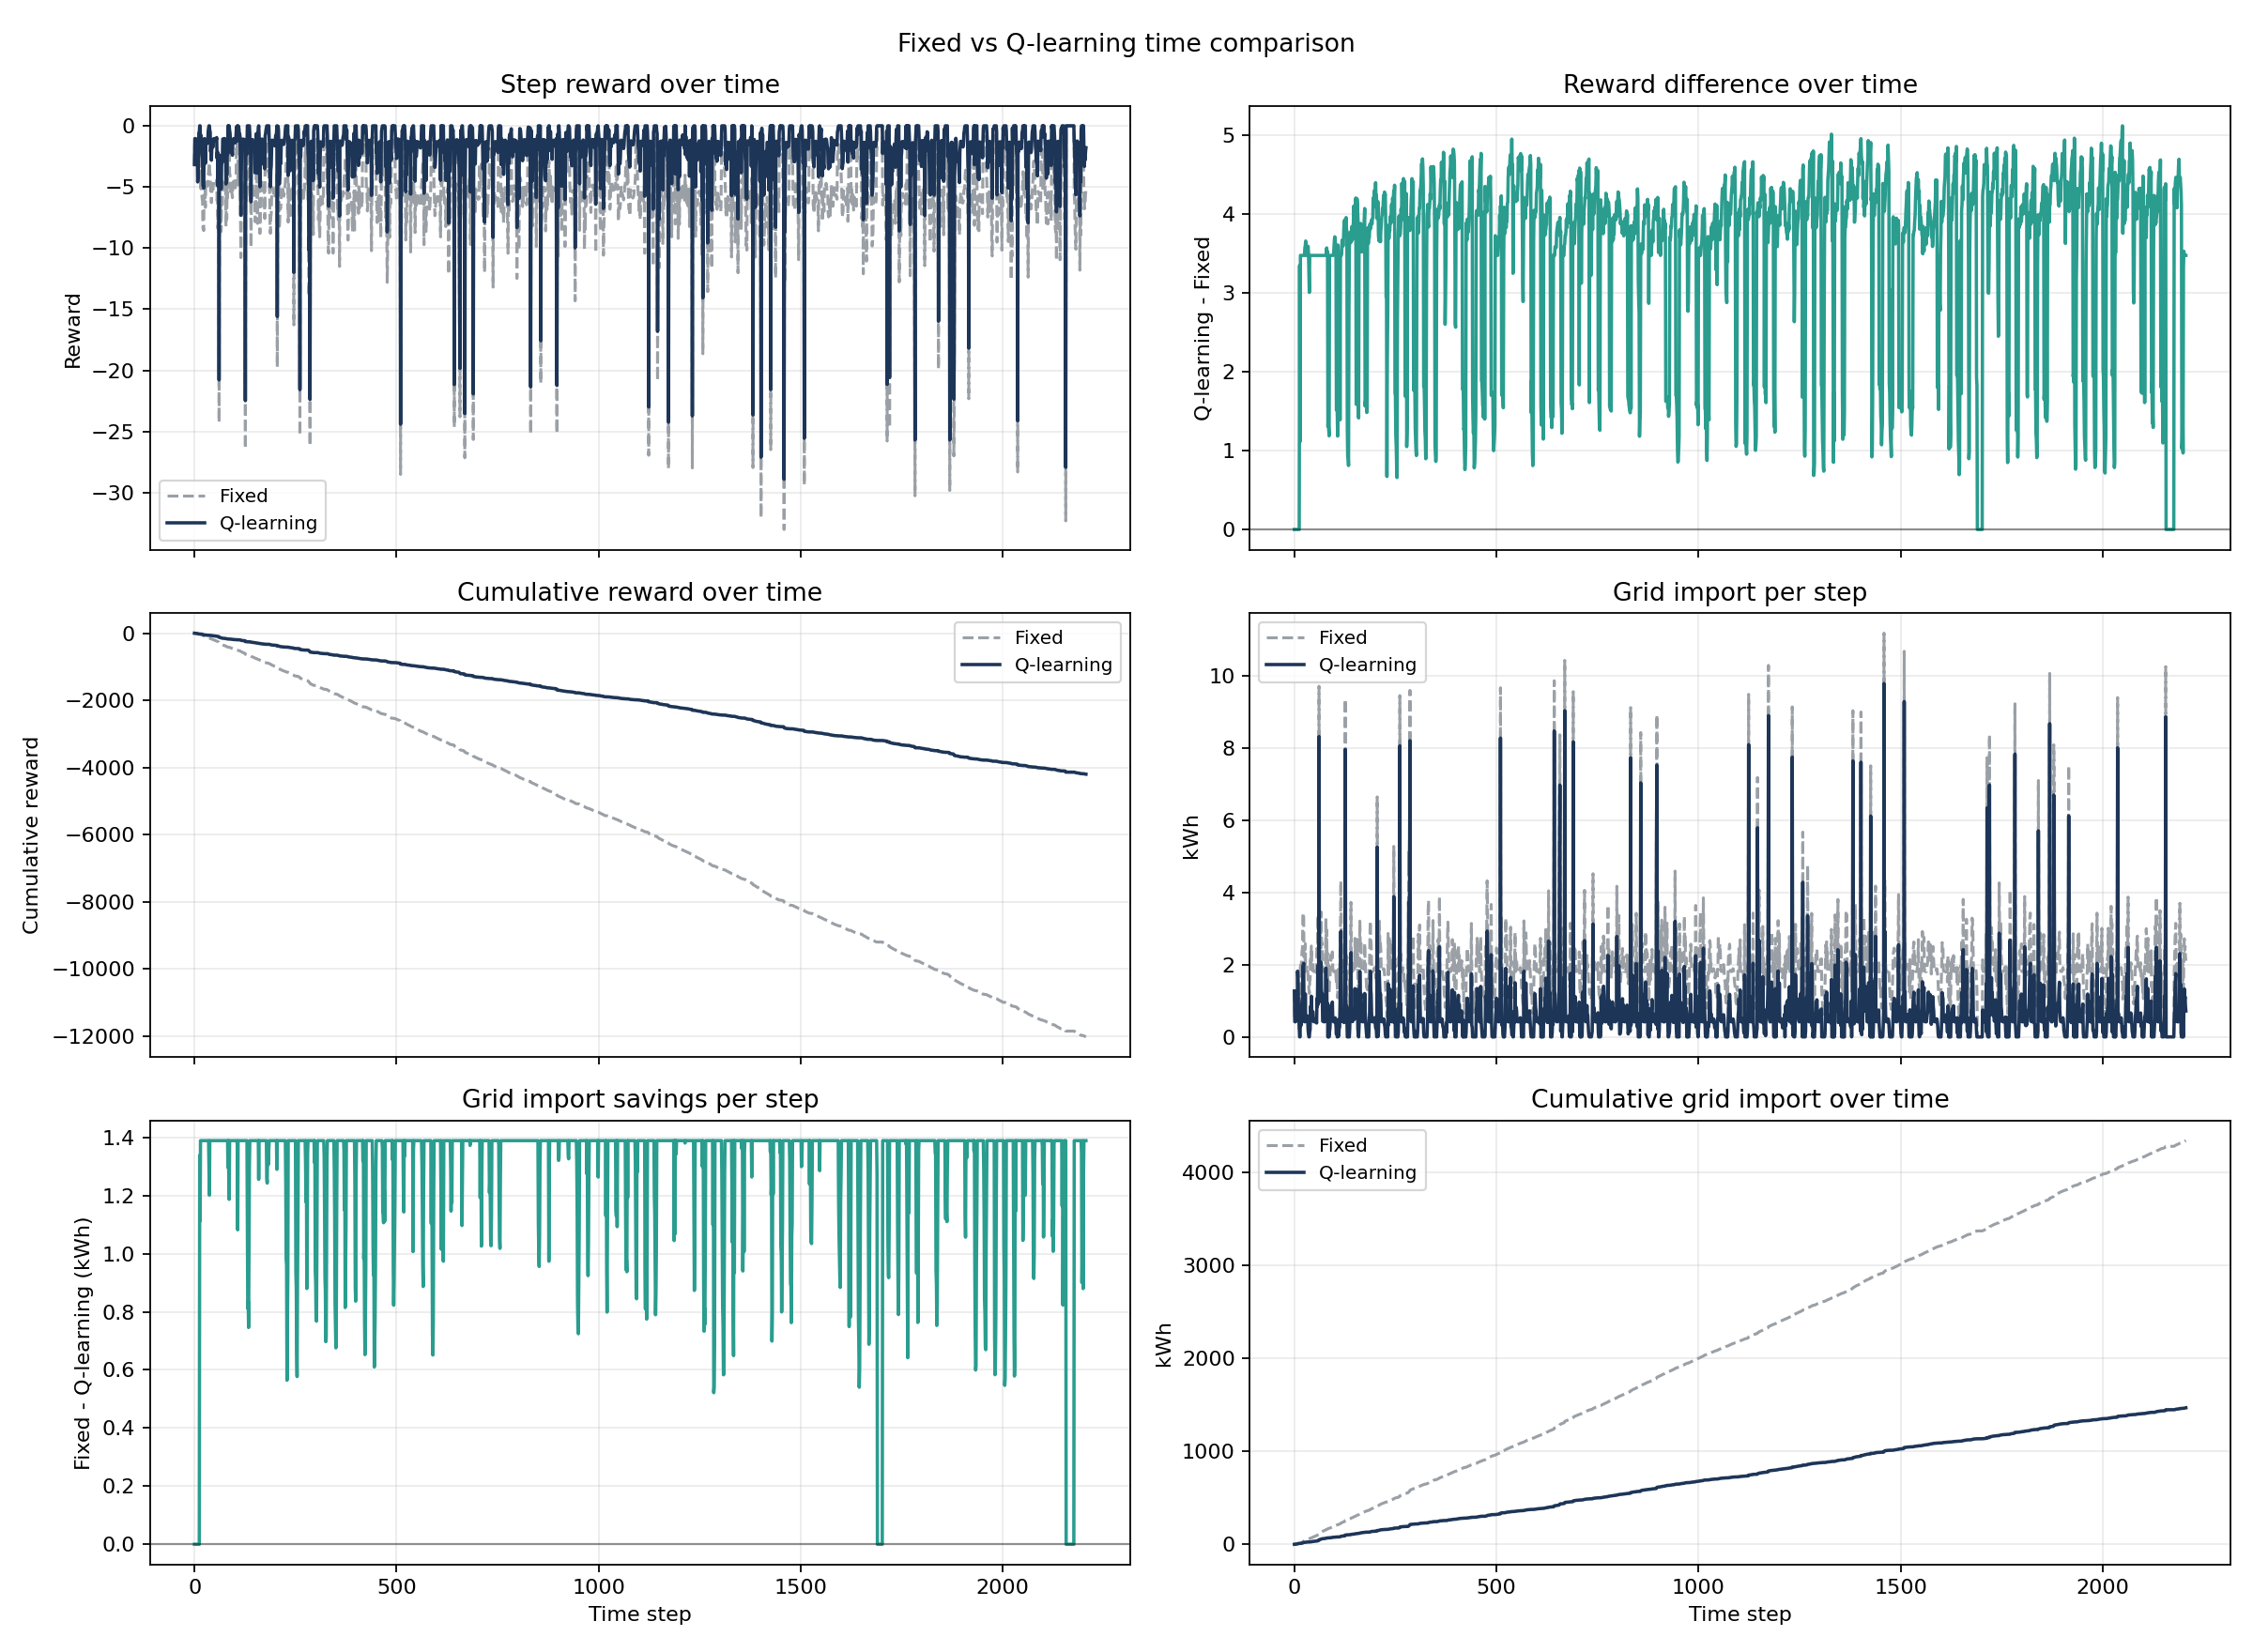

The data file committed next to this chart (first rows):
time_step, fixed_reward, fixed_cumulative_reward, fixed_grid_import_Building_3_kwh, fixed_grid_import_kwh, fixed_cumulative_grid_import_kwh, q_learning_reward, q_learning_cumulative_reward, q_learning_grid_import_Building_3_kwh, q_learning_grid_import_kwh, q_learning_cumulative_grid_import_kwh, reward_delta_q_minus_fixed, grid_import_delta_fixed_minus_q, cumulative_reward_delta_q_minus_fixed, cumulative_grid_import_delta_fixed_minus…
0, -3.173, -3.173, 1.269, 1.269, 1.269, -3.173, -3.173, 1.269, 1.269, 1.269, 0.0, 0.0, 0.0, 0.0
1, -1.05, -4.223, 0.42, 0.42, 1.689, -1.05, -4.223, 0.42, 0.42, 1.689, 0.0, 0.0, 0.0, 0.0
2, -1.044, -5.267, 0.4177, 0.4177, 2.107, -1.044, -5.267, 0.4177, 0.4177, 2.107, 0.0, 0.0, 0.0, 0.0
3, -1.051, -6.319, 0.4206, 0.4206, 2.528, -1.051, -6.319, 0.4206, 0.4206, 2.528, 0.0, 0.0, 0.0, 0.0
4, -1.099, -7.418, 0.4397, 0.4397, 2.967, -1.099, -7.418, 0.4397, 0.4397, 2.967, 0.0, 0.0, 0.0, 0.0
5, -1.273, -8.691, 0.5091, 0.5091, 3.476, -1.273, -8.691, 0.5091, 0.5091, 3.476, 0.0, 0.0, 0.0, 0.0
6, -2.328, -11.02, 0.9313, 0.9313, 4.408, -2.328, -11.02, 0.9313, 0.9313, 4.408, 0.0, 0.0, 0.0, 0.0
7, -1.485, -12.5, 0.594, 0.594, 5.002, -1.485, -12.5, 0.594, 0.594, 5.002, 0.0, 0.0, 0.0, 0.0
8, -4.59, -17.09, 1.818, 1.818, 6.82, -4.59, -17.09, 1.818, 1.818, 6.82, 0.0, 0.0, 0.0, 0.0
9, -4.176, -21.27, 1.643, 1.643, 8.463, -4.176, -21.27, 1.643, 1.643, 8.463, 0.0, 0.0, 0.0, 0.0
10, -2.333, -23.6, 0.8983, 0.8983, 9.361, -2.333, -23.6, 0.8983, 0.8983, 9.361, 0.0, 0.0, 0.0, 0.0
11, -0.5835, -24.19, 0.5835, 0.5835, 9.945, -0.5835, -24.19, 0.5835, 0.5835, 9.945, 0.0, 0.0, 0.0, 0.0
12, -0.5446, -24.73, 0.2178, 0.2178, 10.16, -0.5446, -24.73, 0.2178, 0.2178, 10.16, 0.0, 0.0, 0.0, 0.0
13, -3.345, -28.08, 1.338, 1.338, 11.5, 0.0, -24.73, 0.0, 0.0, 10.16, 3.345, 1.338, 3.345, 1.338
14, -1.112, -29.19, 1.112, 1.112, 12.61, 0.0, -24.73, 0.0, 0.0, 10.16, 1.112, 1.112, 4.458, 2.451
15, -5.097, -34.29, 2.039, 2.039, 14.65, -1.625, -26.36, 0.6499, 0.6499, 10.81, 3.472, 1.389, 7.93, 3.839
16, -4.239, -38.53, 1.696, 1.696, 16.35, -0.7672, -27.12, 0.3069, 0.3069, 11.12, 3.472, 1.389, 11.4, 5.228
17, -4.709, -43.23, 1.884, 1.884, 18.23, -1.237, -28.36, 0.4949, 0.4949, 11.61, 3.472, 1.389, 14.87, 6.617
18, -5.546, -48.78, 2.218, 2.218, 20.45, -2.074, -30.43, 0.8296, 0.8296, 12.44, 3.472, 1.389, 18.35, 8.006
19, -5.935, -54.72, 2.374, 2.374, 22.82, -2.463, -32.9, 0.9853, 0.9853, 13.43, 3.472, 1.389, 21.82, 9.395
20, -6.152, -60.87, 2.461, 2.461, 25.28, -2.68, -35.58, 1.072, 1.072, 14.5, 3.472, 1.389, 25.29, 10.78
21, -8.381, -69.25, 3.352, 3.352, 28.64, -4.909, -40.49, 1.964, 1.964, 16.46, 3.472, 1.389, 28.76, 12.17
22, -8.395, -77.64, 3.358, 3.358, 32, -4.923, -45.41, 1.969, 1.969, 18.43, 3.472, 1.389, 32.23, 13.56
23, -8.567, -86.21, 3.427, 3.427, 35.42, -5.095, -50.5, 2.038, 2.038, 20.47, 3.472, 1.389, 35.71, 14.95
24, -4.53, -90.74, 1.812, 1.812, 37.23, -1.058, -51.56, 0.4231, 0.4231, 20.89, 3.472, 1.389, 39.18, 16.34
25, -4.522, -95.26, 1.809, 1.809, 39.04, -1.05, -52.61, 0.42, 0.42, 21.31, 3.472, 1.389, 42.65, 17.73
26, -4.642, -99.91, 1.807, 1.807, 40.85, -1.073, -53.69, 0.4177, 0.4177, 21.73, 3.569, 1.389, 46.22, 19.12
27, -6.674, -106.6, 2.578, 2.578, 43.43, -3.079, -56.76, 1.189, 1.189, 22.92, 3.595, 1.389, 49.82, 20.51
28, -4.812, -111.4, 1.829, 1.829, 45.26, -1.157, -57.92, 0.4397, 0.4397, 23.36, 3.655, 1.389, 53.47, 21.89
29, -4.948, -116.3, 1.898, 1.898, 47.15, -1.327, -59.25, 0.5091, 0.5091, 23.87, 3.621, 1.389, 57.09, 23.28
30, -4.643, -121, 1.857, 1.857, 49.01, -1.171, -60.42, 0.4684, 0.4684, 24.34, 3.472, 1.389, 60.56, 24.67
31, -4.816, -125.8, 1.926, 1.926, 50.94, -1.344, -61.76, 0.5375, 0.5375, 24.88, 3.472, 1.389, 64.04, 26.06
32, -4.923, -130.7, 1.969, 1.969, 52.91, -1.451, -63.21, 0.5803, 0.5803, 25.46, 3.472, 1.389, 67.51, 27.45
33, -4.751, -135.5, 1.845, 1.845, 54.75, -1.174, -64.39, 0.4558, 0.4558, 25.91, 3.577, 1.389, 71.08, 28.84
34, -4.058, -139.5, 1.571, 1.571, 56.32, -0.4706, -64.86, 0.1822, 0.1822, 26.09, 3.588, 1.389, 74.67, 30.23
35, -3.667, -143.2, 1.46, 1.46, 57.78, -0.1798, -65.04, 0.07159, 0.07159, 26.17, 3.488, 1.389, 78.16, 31.62
36, -3.264, -146.5, 1.301, 1.301, 59.08, 0.0, -65.04, 0.0, 0.0, 26.17, 3.264, 1.301, 81.42, 32.92
37, -3.003, -149.5, 1.201, 1.201, 60.29, 0.0, -65.04, 0.0, 0.0, 26.17, 3.003, 1.201, 84.43, 34.12
38, -3.855, -153.3, 1.542, 1.542, 61.83, -0.3824, -65.42, 0.153, 0.153, 26.32, 3.472, 1.389, 87.9, 35.51
39, -3.966, -157.3, 1.586, 1.586, 63.41, -0.494, -65.91, 0.1976, 0.1976, 26.52, 3.472, 1.389, 91.37, 36.9
40, -5.59, -162.9, 2.236, 2.236, 65.65, -2.118, -68.03, 0.8472, 0.8472, 27.36, 3.472, 1.389, 94.84, 38.29
41, -4.994, -167.9, 1.998, 1.998, 67.65, -1.522, -69.55, 0.6088, 0.6088, 27.97, 3.472, 1.389, 98.32, 39.67
42, -6.286, -174.2, 2.514, 2.514, 70.16, -2.813, -72.37, 1.125, 1.125, 29.1, 3.472, 1.389, 101.8, 41.06
43, -5.299, -179.5, 2.119, 2.119, 72.28, -1.826, -74.19, 0.7306, 0.7306, 29.83, 3.472, 1.389, 105.3, 42.45
44, -4.603, -184.1, 1.841, 1.841, 74.12, -1.131, -75.33, 0.4522, 0.4522, 30.28, 3.472, 1.389, 108.7, 43.84
45, -5.222, -189.3, 2.089, 2.089, 76.21, -1.75, -77.08, 0.7001, 0.7001, 30.98, 3.472, 1.389, 112.2, 45.23
46, -5.205, -194.5, 2.082, 2.082, 78.29, -1.733, -78.81, 0.6931, 0.6931, 31.67, 3.472, 1.389, 115.7, 46.62
47, -4.541, -199, 1.817, 1.817, 80.11, -1.069, -79.88, 0.4277, 0.4277, 32.1, 3.472, 1.389, 119.1, 48.01
48, -4.527, -203.6, 1.811, 1.811, 81.92, -1.055, -80.93, 0.4221, 0.4221, 32.52, 3.472, 1.389, 122.6, 49.4
49, -4.52, -208.1, 1.808, 1.808, 83.73, -1.048, -81.98, 0.419, 0.419, 32.94, 3.472, 1.389, 126.1, 50.78
50, -4.514, -212.6, 1.805, 1.805, 85.53, -1.042, -83.02, 0.4166, 0.4166, 33.36, 3.472, 1.389, 129.6, 52.17
51, -4.519, -217.1, 1.808, 1.808, 87.34, -1.047, -84.07, 0.4188, 0.4188, 33.78, 3.472, 1.389, 133, 53.56
52, -4.56, -221.7, 1.824, 1.824, 89.17, -1.088, -85.16, 0.4352, 0.4352, 34.21, 3.472, 1.389, 136.5, 54.95
53, -4.722, -226.4, 1.889, 1.889, 91.05, -1.25, -86.41, 0.4998, 0.4998, 34.71, 3.472, 1.389, 140, 56.34
54, -4.623, -231, 1.849, 1.849, 92.9, -1.151, -87.56, 0.4603, 0.4603, 35.17, 3.472, 1.389, 143.5, 57.73
55, -4.432, -235.4, 1.773, 1.773, 94.68, -0.9594, -88.52, 0.3838, 0.3838, 35.56, 3.472, 1.389, 146.9, 59.12
56, -6.121, -241.6, 2.448, 2.448, 97.12, -2.649, -91.17, 1.06, 1.06, 36.62, 3.472, 1.389, 150.4, 60.51
57, -5.592, -247.2, 2.237, 2.237, 99.36, -2.119, -93.28, 0.8478, 0.8478, 37.47, 3.472, 1.389, 153.9, 61.9
58, -8.398, -255.6, 3.359, 3.359, 102.7, -4.926, -98.21, 1.97, 1.97, 39.44, 3.472, 1.389, 157.3, 63.28
59, -5.747, -261.3, 2.299, 2.299, 105, -2.275, -100.5, 0.9101, 0.9101, 40.35, 3.472, 1.389, 160.8, 64.67
... 2,147 more rows
